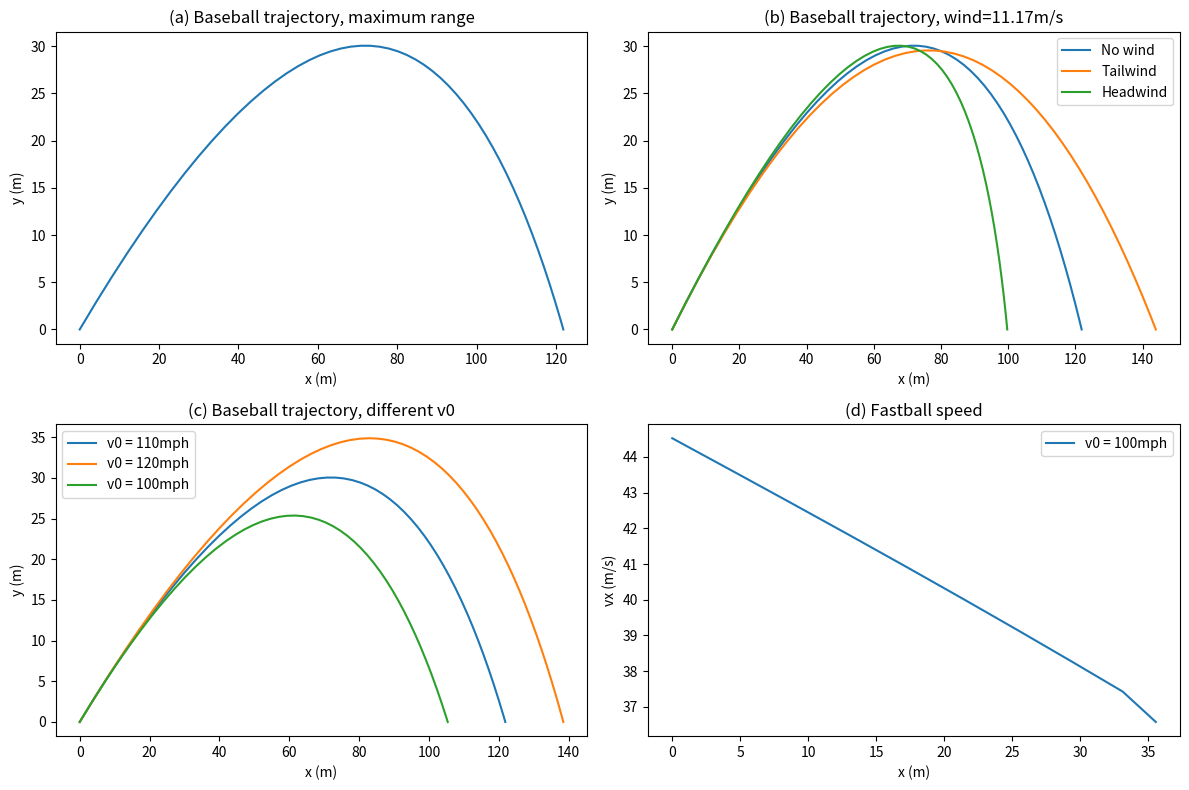

Recreate this plot in Python.
import numpy as np
import matplotlib.pyplot as plt

#Range at sea level, no wind, ball hit at 110mph, with different angles.
#Determine within 1 degree the max range
time = 10
dt = 0.1
N = int(time/dt)
v0 = 1609*110/3600

v_wind = 1609*25/3600
theta = np.deg2rad(35)

def calc(wind, v0=v0, theta=theta):
    x = np.zeros(N)
    y = np.zeros(N)
    vx = np.zeros(N)
    vy = np.zeros(N)
    #(a) Maximum range is achieved with theta = 35

    vx[0] = v0*np.cos(theta)
    vy[0] = v0*np.sin(theta)
    g = 9.82
    idx = 0
    a = 6.5e-3
    T0 = 300
    alpha = 2.5
    vd = 35
    delta = 5
    for i in range(1, N):
        v = np.sqrt((vx[i-1]-wind)**2 + vy[i-1]**2)

        B2m = 0.0039 + 0.0058/(1 + np.exp((v - vd)/delta))
        Fdragx = -v*(vx[i-1]-wind)*B2m
        Fdragy = -v*vy[i-1]*B2m


        x[i] = vx[i-1]*dt + x[i-1]
        y[i] = vy[i-1]*dt + y[i-1]
        vx[i] = vx[i-1] + Fdragx*dt
        vy[i] = -g*dt + vy[i-1] + Fdragy*dt
        idx = i

        if(y[i] < 0):
            r = -y[i-1]/y[i]
            xl = (x[i-1] + r*x[i])/(r+1)
            x[i] = xl
            y[i] = 0
            idx += 1
            break

    return x[:idx], y[:idx], vx[:idx], vy[:idx]


fig, axes = plt.subplots(2, 2, figsize=(12, 8))

ax = axes[0, 0]
x, y, _, _ = calc(0)
ax.plot(x, y)
ax.set_title("(a) Baseball trajectory, maximum range")
ax.set_xlabel("x (m)")
ax.set_ylabel("y (m)")

ax = axes[0, 1]
x, y, _, _ = calc(0)
xt, yt, _, _ = calc(v_wind)
xh, yh, _, _ = calc(-v_wind)
ax.plot(x, y, label="No wind")
ax.plot(xt, yt, label="Tailwind")
ax.plot(xh, yh, label="Headwind")
ax.legend()
ax.set_title(f"(b) Baseball trajectory, wind={v_wind:.2f}m/s")
ax.set_xlabel("x (m)")
ax.set_ylabel("y (m)")

ax = axes[1, 0]
x, y, _, _ = calc(0)
xt, yt, _, _ = calc(0, v0=1609*120/3600 )
xh, yh, _, _ = calc(0, v0=1609*100/3600)
ax.plot(x, y, label="v0 = 110mph")
ax.plot(xt, yt, label="v0 = 120mph")
ax.plot(xh, yh, label="v0 = 100mph")
ax.legend()
ax.set_title(f"(c) Baseball trajectory, different v0")
ax.set_xlabel("x (m)")
ax.set_ylabel("y (m)")

ax = axes[1, 1]

xh, yh, vx, vy = calc(0, v0=1609*100/3600, theta=np.deg2rad(5))
ax.plot(xh, vx, label="v0 = 100mph")
ax.legend()
ax.set_title(f"(d) Fastball speed")
ax.set_xlabel("x (m)")
ax.set_ylabel("vx (m/s)")

plt.tight_layout()
plt.show()
